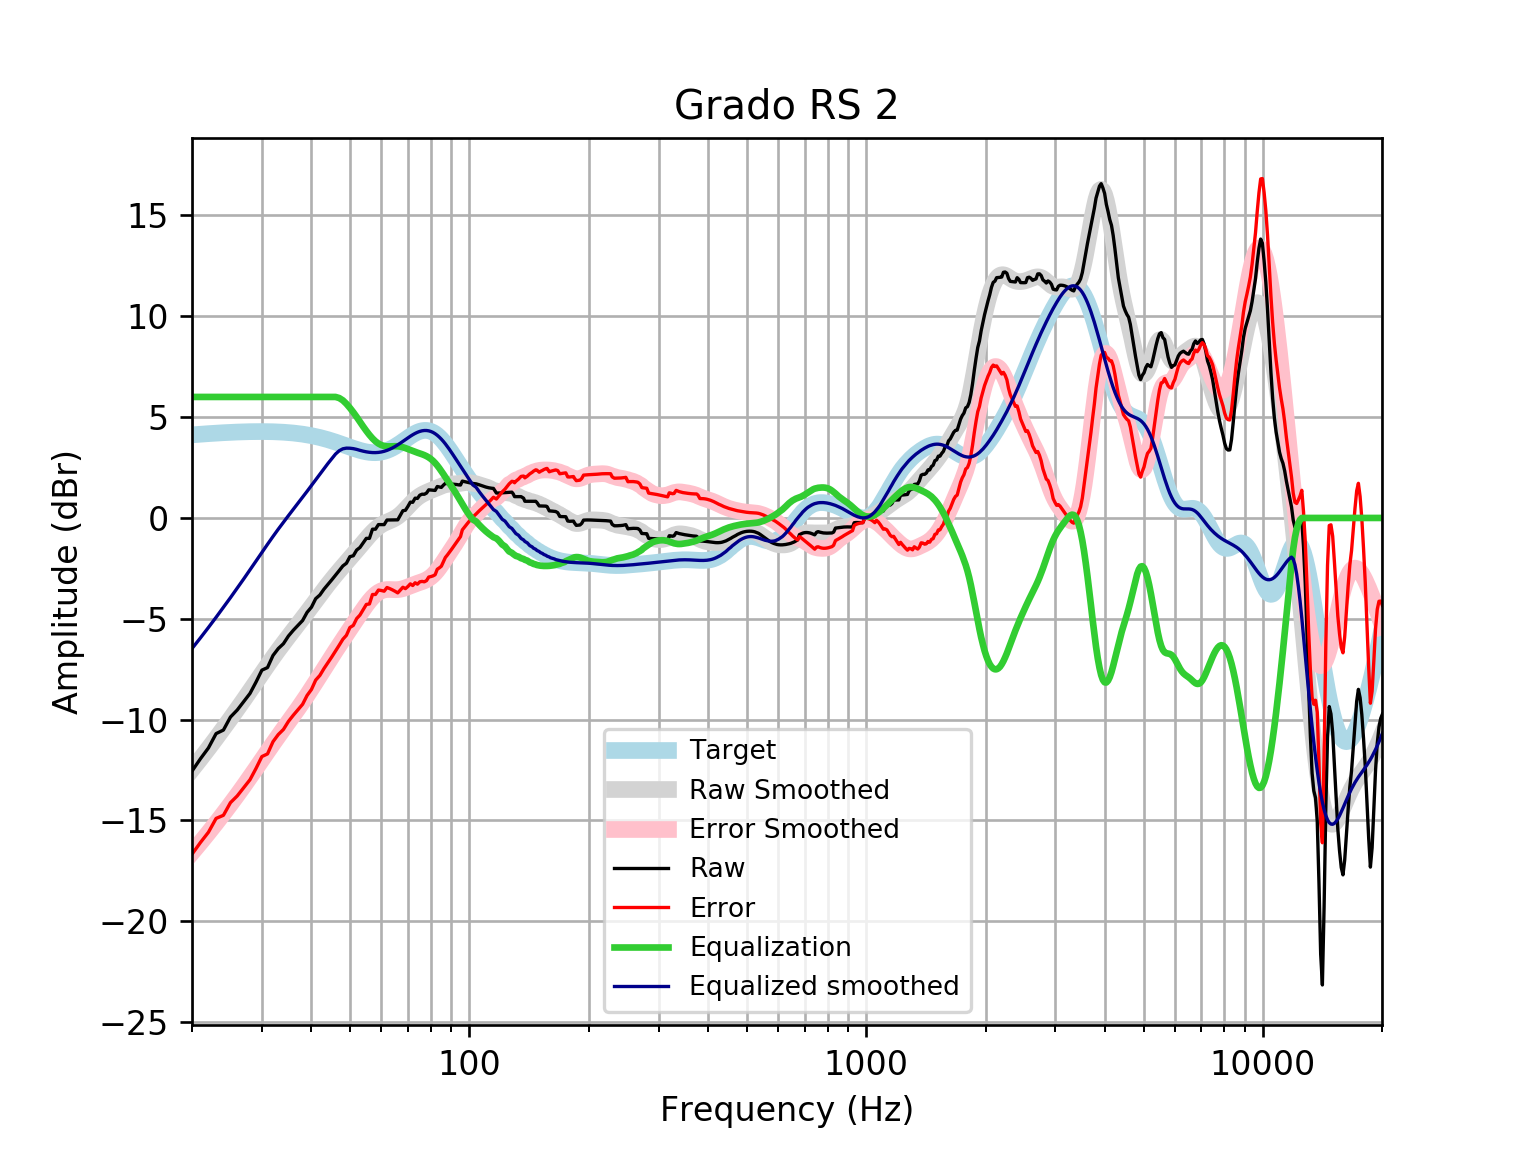

Values plotted in this chart, from the file beside it:
frequency, raw, error, smoothed, error_smoothed, equalization, equalized_raw, equalized_smoothed, target
20, -12.55, -16.68, -12.48, -16.6, 6, -6.555, -6.477, 4.121
21, -11.94, -16.09, -11.95, -16.1, 6.0, -5.942, -5.948, 4.152
22, -11.41, -15.59, -11.43, -15.61, 6.0, -5.405, -5.431, 4.18
23, -10.69, -14.9, -10.93, -15.13, 6, -4.694, -4.926, 4.205
24, -10.52, -14.74, -10.43, -14.66, 6, -4.518, -4.433, 4.227
25, -9.872, -14.12, -9.952, -14.2, 6, -3.872, -3.952, 4.245
26, -9.525, -13.78, -9.482, -13.74, 6.0, -3.525, -3.482, 4.259
27, -9.103, -13.37, -9.023, -13.29, 6.0, -3.103, -3.023, 4.271
28, -8.702, -12.98, -8.574, -12.85, 6.0, -2.702, -2.574, 4.278
29, -8.136, -12.42, -8.136, -12.42, 6, -2.136, -2.136, 4.283
30, -7.548, -11.83, -7.712, -12, 6.0, -1.548, -1.712, 4.284
31, -7.419, -11.7, -7.306, -11.59, 6, -1.419, -1.306, 4.281
32, -6.819, -11.09, -6.919, -11.19, 6, -0.8193, -0.9191, 4.275
33, -6.474, -10.74, -6.554, -10.82, 6, -0.4739, -0.5543, 4.265
34, -6.235, -10.49, -6.21, -10.46, 6, -0.2355, -0.2105, 4.251
35, -5.855, -10.09, -5.885, -10.12, 6, 0.1448, 0.1152, 4.233
36, -5.571, -9.782, -5.573, -9.784, 6, 0.4294, 0.427, 4.211
37, -5.322, -9.508, -5.27, -9.455, 6.0, 0.6775, 0.7297, 4.185
38, -5.084, -9.239, -4.973, -9.127, 6, 0.9159, 1.027, 4.155
39, -4.682, -8.801, -4.679, -8.798, 6.0, 1.318, 1.321, 4.12
40, -4.425, -8.506, -4.389, -8.468, 6, 1.575, 1.611, 4.08
41, -4.003, -8.039, -4.103, -8.139, 6, 1.997, 1.897, 4.037
42, -3.821, -7.809, -3.826, -7.813, 6, 2.179, 2.174, 3.989
43, -3.536, -7.472, -3.558, -7.494, 6.0, 2.464, 2.442, 3.937
44, -3.303, -7.184, -3.303, -7.183, 6, 2.697, 2.697, 3.881
45, -3.07, -6.893, -3.061, -6.882, 6.0, 2.93, 2.939, 3.823
46, -2.839, -6.601, -2.831, -6.591, 6, 3.161, 3.169, 3.762
47, -2.609, -6.308, -2.612, -6.31, 5.946, 3.337, 3.334, 3.7
48, -2.378, -6.015, -2.402, -6.037, 5.831, 3.452, 3.429, 3.636
49, -2.245, -5.819, -2.198, -5.771, 5.66, 3.415, 3.462, 3.574
50, -1.919, -5.432, -2, -5.511, 5.458, 3.538, 3.458, 3.512
51, -1.874, -5.328, -1.803, -5.257, 5.24, 3.366, 3.437, 3.454
52, -1.591, -4.991, -1.608, -5.009, 5.009, 3.417, 3.4, 3.4
53, -1.465, -4.816, -1.415, -4.767, 4.767, 3.302, 3.352, 3.351
54, -1.238, -4.548, -1.224, -4.535, 4.535, 3.297, 3.311, 3.31
55, -1.012, -4.288, -1.038, -4.317, 4.317, 3.305, 3.279, 3.276
56, -1.012, -4.265, -0.8626, -4.118, 4.118, 3.106, 3.255, 3.253
57, -0.5568, -3.796, -0.7014, -3.944, 3.944, 3.387, 3.242, 3.239
58, -0.5569, -3.794, -0.5591, -3.8, 3.8, 3.243, 3.24, 3.237
59, -0.3293, -3.576, -0.4389, -3.689, 3.689, 3.36, 3.25, 3.246
60, -0.3299, -3.598, -0.3411, -3.613, 3.613, 3.283, 3.272, 3.268
61, -0.3305, -3.632, -0.2631, -3.568, 3.568, 3.238, 3.305, 3.301
62, -0.1024, -3.449, -0.1992, -3.55, 3.55, 3.447, 3.35, 3.346
63, -0.1012, -3.503, -0.1419, -3.548, 3.548, 3.447, 3.406, 3.402
64, -0.09877, -3.566, -0.08227, -3.553, 3.553, 3.455, 3.471, 3.468
65, -0.09591, -3.637, -0.01279, -3.557, 3.557, 3.461, 3.545, 3.542
66, -0.09371, -3.716, 0.07192, -3.553, 3.553, 3.459, 3.625, 3.622
67, 0.1344, -3.573, 0.1738, -3.535, 3.535, 3.67, 3.709, 3.707
68, 0.3594, -3.436, 0.2913, -3.505, 3.505, 3.865, 3.796, 3.796
69, 0.379, -3.505, 0.4196, -3.464, 3.464, 3.843, 3.884, 3.884
70, 0.5703, -3.4, 0.5525, -3.417, 3.417, 3.987, 3.97, 3.97
71, 0.7847, -3.268, 0.6829, -3.368, 3.368, 4.153, 4.051, 4.053
72, 0.7766, -3.352, 0.8051, -3.321, 3.321, 4.097, 4.126, 4.128
73, 0.982, -3.213, 0.9151, -3.277, 3.277, 4.259, 4.192, 4.195
74, 0.9683, -3.283, 1.011, -3.237, 3.237, 4.205, 4.248, 4.251
75, 1.128, -3.167, 1.093, -3.199, 3.199, 4.327, 4.291, 4.295
76, 1.178, -3.147, 1.162, -3.16, 3.16, 4.338, 4.321, 4.325
77, 1.174, -3.167, 1.221, -3.116, 3.116, 4.29, 4.336, 4.341
78, 1.234, -3.107, 1.272, -3.064, 3.064, 4.297, 4.336, 4.34
79, 1.394, -2.93, 1.32, -3, 3, 4.394, 4.32, 4.324
... 553 more rows
